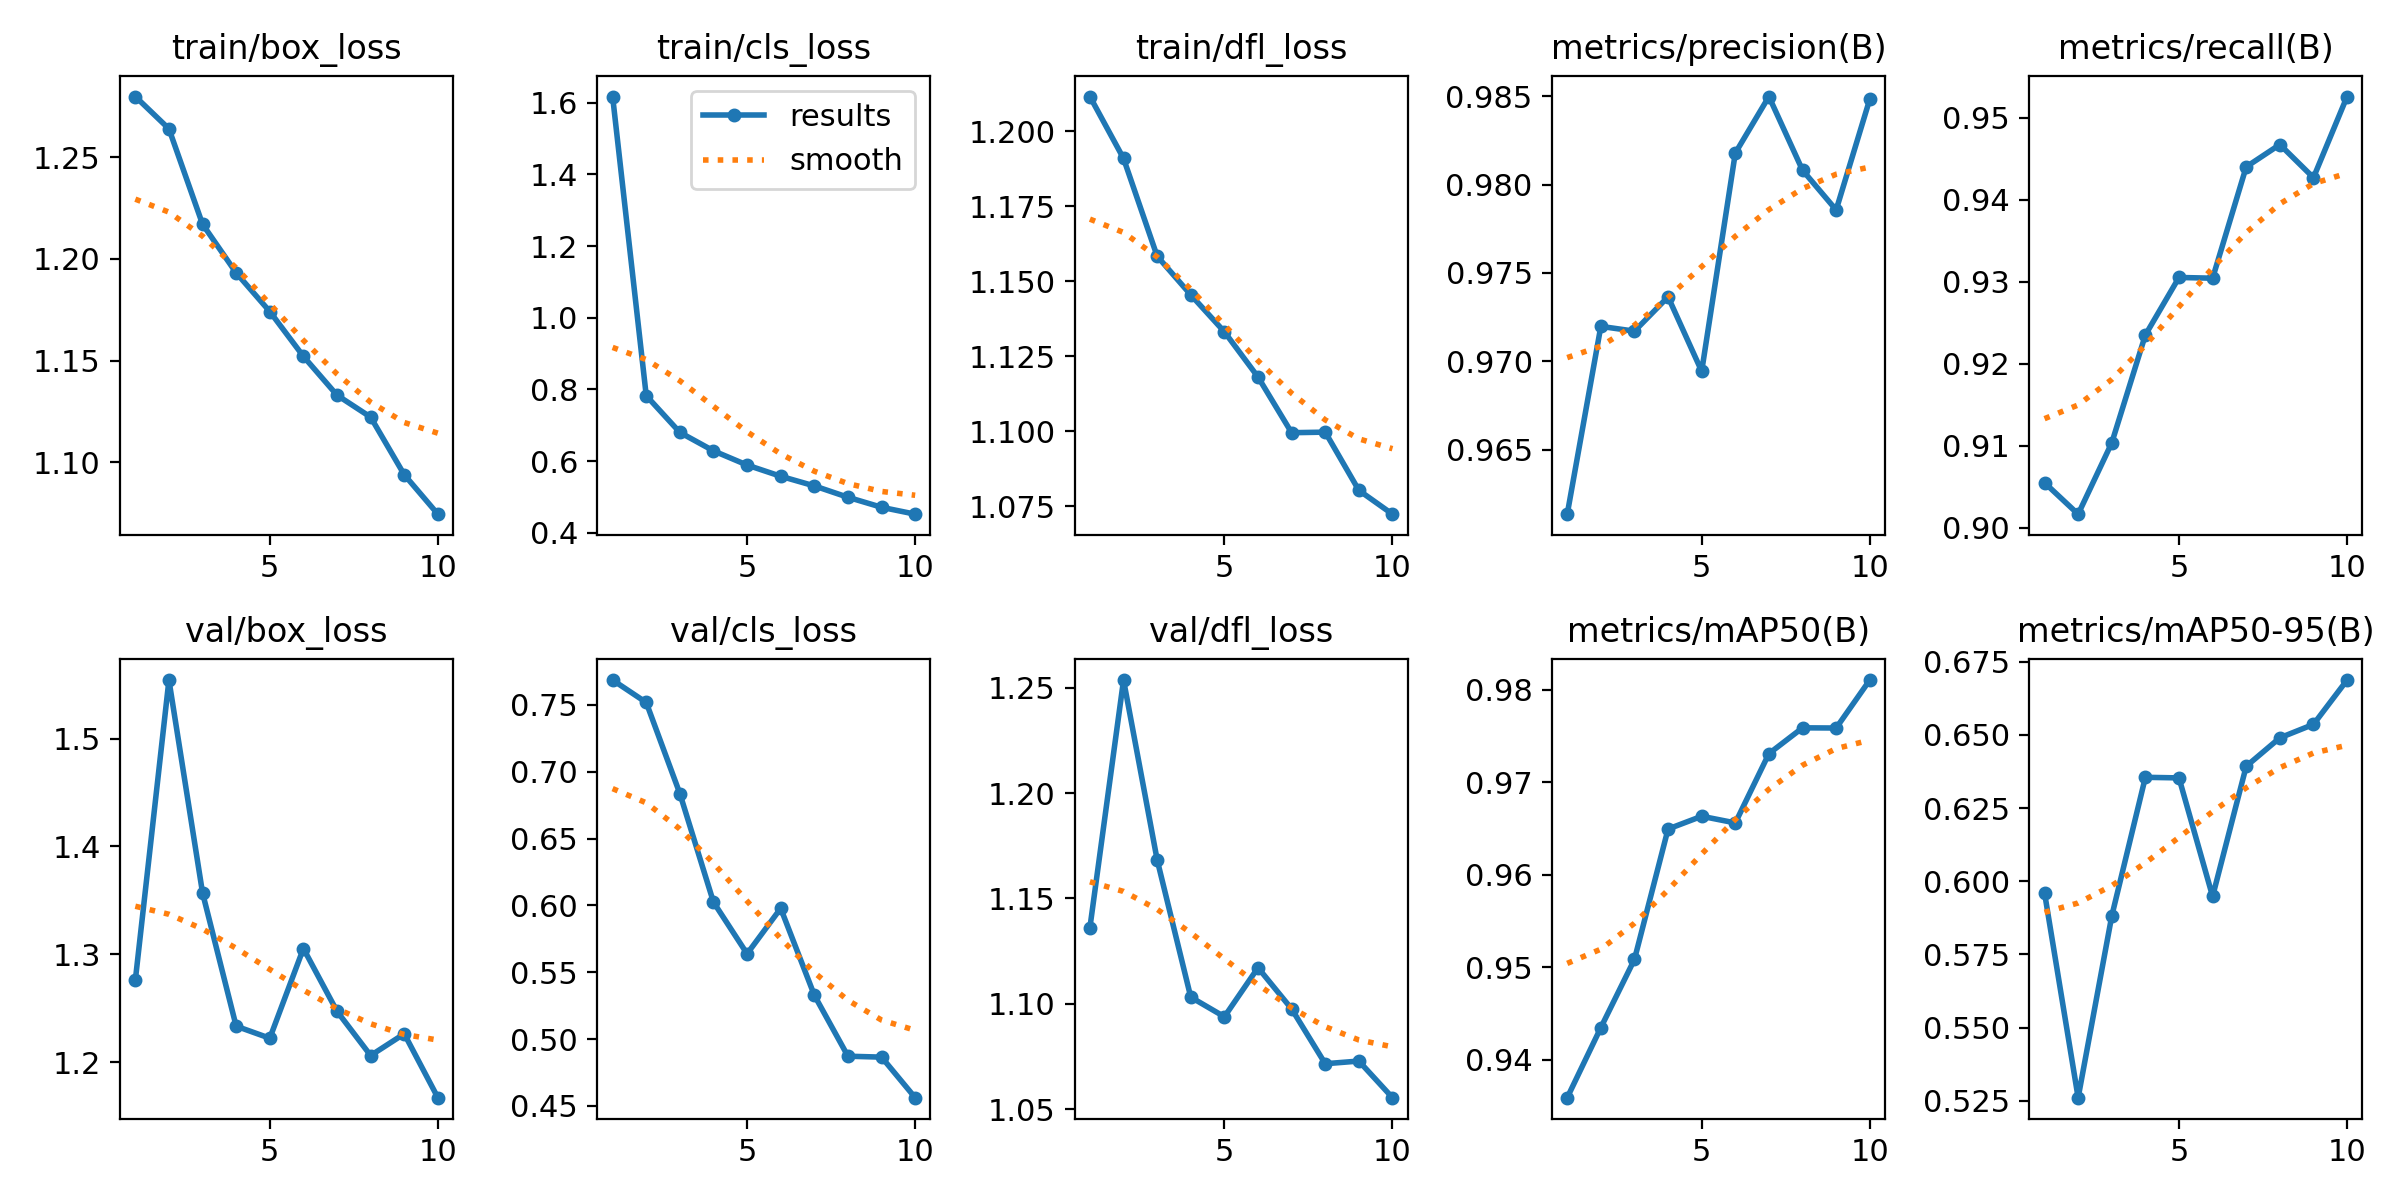

Values plotted in this chart, from the file beside it:
epoch, time, train/box_loss, train/cls_loss, train/dfl_loss, metrics/precision(B), metrics/recall(B), metrics/mAP50(B), metrics/mAP50-95(B), val/box_loss, val/cls_loss, val/dfl_loss, lr/pg0, lr/pg1, lr/pg2
1, 138.3, 1.28, 1.617, 1.212, 0.9613, 0.9055, 0.9359, 0.5961, 1.276, 0.7685, 1.136, 0.0006658, 0.0006658, 0.0006658
2, 254.5, 1.264, 0.7826, 1.191, 0.972, 0.9016, 0.9435, 0.526, 1.554, 0.7517, 1.254, 0.001201, 0.001201, 0.001201
3, 369.4, 1.217, 0.6801, 1.158, 0.9717, 0.9103, 0.9508, 0.5881, 1.357, 0.6836, 1.168, 0.001603, 0.001603, 0.001603
4, 482.8, 1.193, 0.6287, 1.146, 0.9736, 0.9235, 0.9649, 0.6355, 1.233, 0.6024, 1.103, 0.001406, 0.001406, 0.001406
5, 612, 1.174, 0.589, 1.133, 0.9694, 0.9305, 0.9663, 0.6353, 1.222, 0.5638, 1.094, 0.001208, 0.001208, 0.001208
6, 742.7, 1.152, 0.5577, 1.118, 0.9818, 0.9304, 0.9656, 0.5948, 1.305, 0.5978, 1.117, 0.00101, 0.00101, 0.00101
7, 884.2, 1.133, 0.5308, 1.1, 0.985, 0.944, 0.9731, 0.6393, 1.247, 0.5328, 1.098, 0.000812, 0.000812, 0.000812
8, 1005, 1.122, 0.4991, 1.1, 0.9808, 0.9467, 0.9759, 0.649, 1.206, 0.4872, 1.071, 0.000614, 0.000614, 0.000614
9, 1131, 1.094, 0.4711, 1.08, 0.9786, 0.9427, 0.9759, 0.6536, 1.226, 0.4865, 1.073, 0.000416, 0.000416, 0.000416
10, 1246, 1.074, 0.4519, 1.072, 0.9848, 0.9526, 0.9811, 0.6688, 1.167, 0.4562, 1.055, 0.000218, 0.000218, 0.000218
